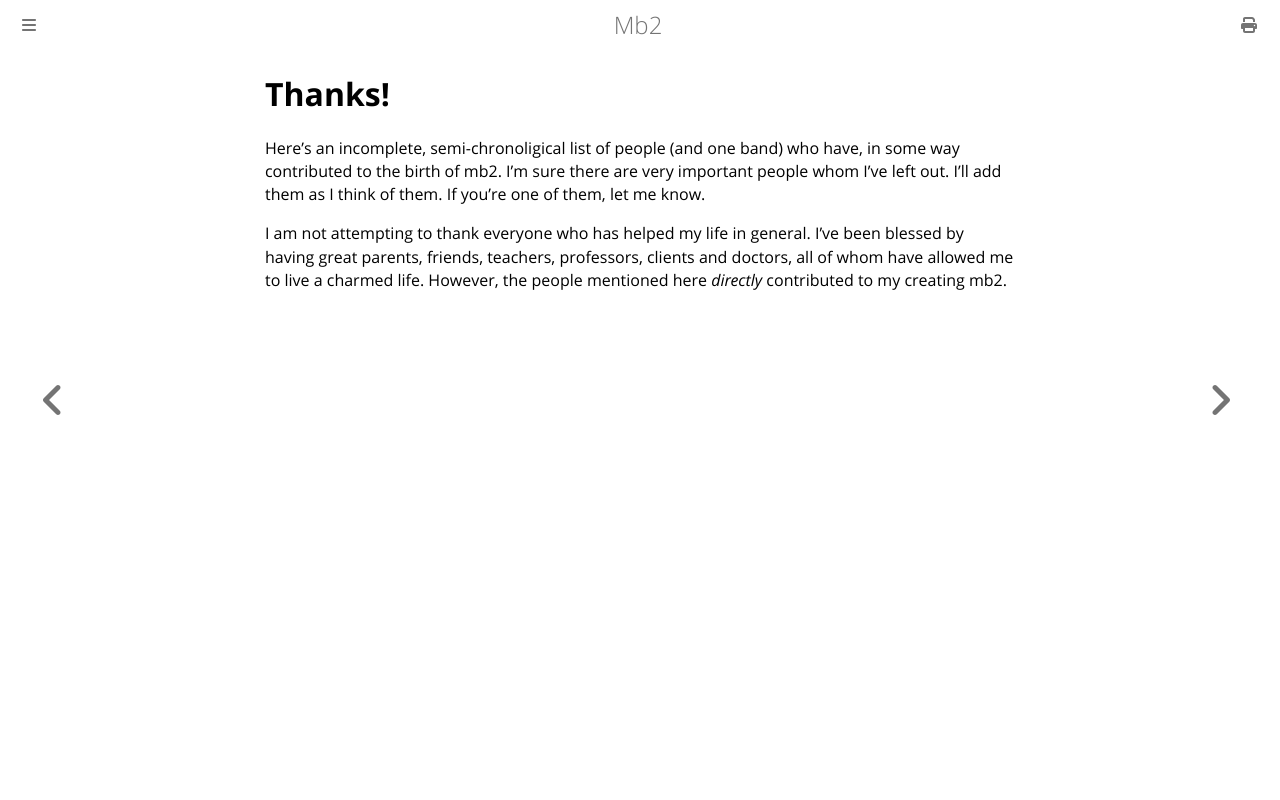

repository: ctm/mb2-doc · page: thanks.html · generator: mdbook

# Thanks!

Here's an incomplete, semi-chronoligical list of people (and one band)
who have, in some way contributed to the birth of mb2.  I'm sure there
are very important people whom I've left out.  I'll add them as I
think of them.  If you're one of them, let me know.

I am not attempting to thank everyone who has helped my life in
general.  I've been blessed by having great parents, friends,
teachers, professors, clients and doctors, all of whom have allowed me
to live a charmed life. However, the people mentioned here _directly_
contributed to my creating mb2.
